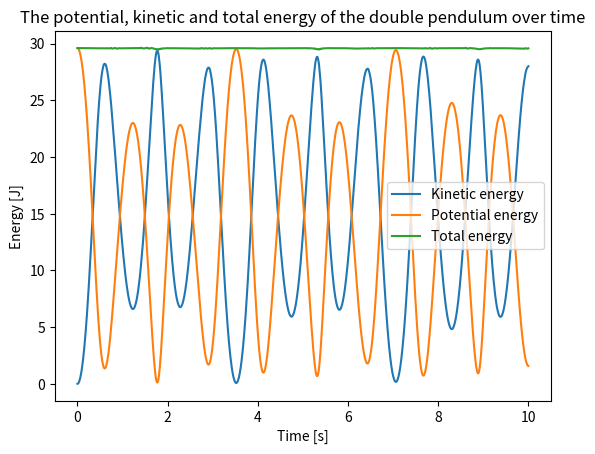
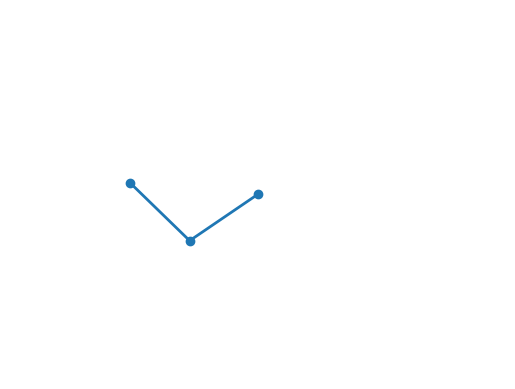

Generate these figures, in order, with matplotlib: (Note: this script raises an exception after producing the figures.)
import numpy as np
from scipy import integrate
import matplotlib.pyplot as plt
import matplotlib.animation as animation

g = 9.81


def delta(theta1, theta2):
    return theta2 - theta1


def domega1_dt(M1, M2, L1, L2, theta1, theta2, omega1, omega2):
    d = delta(theta1, theta2)
    num = (
        M2 * L1 * omega1 ** 2 * np.sin(d) * np.cos(d)
        + M2 * g * np.sin(theta2) * np.cos(d)
        + M2 * L2 * omega2 ** 2 * np.sin(d)
        - (M1 + M2) * g * np.sin(theta1)
    )
    den = (M1 + M2) * L2 - M2 * L1 * (np.cos(d)) ** 2
    return num / den


def domega2_dt(M1, M2, L1, L2, theta1, theta2, omega1, omega2):
    d = delta(theta1, theta2)
    num = (
        -M2 * L2 * omega2 ** 2 * np.sin(d) * np.cos(d)
        + (M1 + M2) * g * np.sin(theta1) * np.cos(d)
        - (M1 + M2) * L2 * omega1 ** 2 * np.sin(d)
        - (M1 + M2) * g * np.sin(theta2)
    )
    den = (M1 + M2) * L2 - M2 * L2 * (np.cos(d)) ** 2
    return num / den


class DoublePendulum:
    def __init__(self, M1=1, L1=1, M2=1, L2=1):
        self.M1 = M1
        self.L1 = L1
        self.M2 = M2
        self.L2 = L2

    def __call__(self, t, y):
        """
        Returns right-hand side of equation using functions
        domega1_dt and domega2_dt

        Parameters:
        -----------
        t:  float, arraylike
            value of t to be evaluated
        y:  float, arraylike
            value of y to be evaluated
            in order theta1, omega1, theta2, omega2

        Returns:
        --------
        Tuple consisting of right-hand side of ODE
        in the same order as y was given
        """

        return (
            y[1],
            domega1_dt(self.M1, self.M2, self.L1, self.L2, y[0], y[2], y[1], y[3]),
            y[3],
            domega2_dt(self.M1, self.M2, self.L1, self.L2, y[0], y[2], y[1], y[3]),
        )

    def solve(self, y0, T, dt, angles="rad"):
        if angles == "deg":
            y0[0] = (y0[0] * 180) / np.pi
        elif angles != "deg" and angles != "rad":
            raise ValueError("Angles must be either rad or deg")

        if not len(y0) == 4:
            raise IndexError("Initial condition y0 must be of length 4!")

        t = np.linspace(0, T, int(T / dt + 1))
        self._t, self._theta1, self._omega1, self._theta2, self._omega2 = (
            integrate.solve_ivp(self, [0, T], y0, method="Radau", t_eval=t).t,
            integrate.solve_ivp(self, [0, T], y0, method="Radau", t_eval=t).y[0],
            integrate.solve_ivp(self, [0, T], y0, method="Radau", t_eval=t).y[1],
            integrate.solve_ivp(self, [0, T], y0, method="Radau", t_eval=t).y[2],
            integrate.solve_ivp(self, [0, T], y0, method="Radau", t_eval=t).y[3],
        )

    @property
    def theta1(self):
        return self._theta1

    @property
    def theta2(self):
        return self._theta2

    @property
    def t(self):
        return self._t

    @property
    def x1(self):
        return self.L1 * np.sin(self.theta1)

    @property
    def y1(self):
        return -self.L1 * np.cos(self.theta1)

    @property
    def x2(self):
        return self.x1 + self.L2 * np.sin(self.theta2)

    @property
    def y2(self):
        return self.y1 - self.L2 * np.cos(self.theta2)

    @property
    def potential(self):
        P1 = self.M1 * g * (self.y1 + self.L1)
        P2 = self.M2 * g * (self.y2 + self.L1 + self.L2)
        return P1 + P2

    @property
    def vx1(self):
        return np.gradient(self.x1, self.t)

    @property
    def vy1(self):
        return np.gradient(self.y1, self.t)

    @property
    def vx2(self):
        return np.gradient(self.x2, self.t)

    @property
    def vy2(self):
        return np.gradient(self.y2, self.t)

    @property
    def kinetic(self):
        K1 = 0.5 * self.M1 * (self.vx1 ** 2 + self.vy1 ** 2)
        K2 = 0.5 * self.M2 * (self.vx2 ** 2 + self.vy2 ** 2)
        return K1 + K2

    def create_animation(self):
        fig = plt.figure()

        plt.axis("equal")
        plt.axis("off")
        plt.axis((-3, 3, -3, 3))

        (self.pendulums,) = plt.plot([], [], "o-", lw=2)

        self.animation = animation.FuncAnimation(
            fig,
            self._next_frame,
            interval=100,
            frames=600,
            repeat=None,
            blit=True,
        )

    def _next_frame(self, i):
        self.pendulums.set_data(
            (0, self.x1[i], self.x2[i]), (0, self.y1[i], self.y2[i])
        )
        return (self.pendulums,)

    def show_animation(self):
        self.create_animation()
        plt.show()

    def save_animation(self, filename):
        self.create_animation()
        self.animation.save(filename + ".mp4", fps=60)


if __name__ == "__main__":
    p_double = DoublePendulum(M1=2.5, L1=1, M2=0.4, L2=1)
    p_double.solve([np.pi / 2, 0, np.pi / 4, 0], 10, 0.01)
    potential_energy = p_double.potential
    kinetic_energy = p_double.kinetic
    total_energy = potential_energy + kinetic_energy
    plt.plot(p_double.t, kinetic_energy, label="Kinetic energy")
    plt.plot(p_double.t, potential_energy, label="Potential energy")
    plt.plot(p_double.t, total_energy, label="Total energy")
    plt.title(
        "The potential, kinetic and total energy of the double pendulum over time"
    )
    plt.legend()
    plt.ylabel("Energy [J]")
    plt.xlabel("Time [s]")
    plt.show()

    p_double.save_animation("pendulum_motion")
    plt.show()

    for i, col in zip([0, 1, 2], ["red", "blue", "green"]):
        q_double = DoublePendulum()
        q_double.solve([1.7 + 0.1 * i, 0, np.pi / 4, 0], 10, 0.01)
        plt.plot(
            q_double.x2[500:],
            q_double.y2[500:],
            color=col,
            label=f"\u03b8 _1 = {1.7+0.1*i}",
        )

    plt.title("Trajectories of pendulum 2 for different values of theta1")
    plt.xlabel("x")
    plt.ylabel("y")
    plt.legend()
    plt.savefig("chaotic_pendulum.png")
    plt.show()
